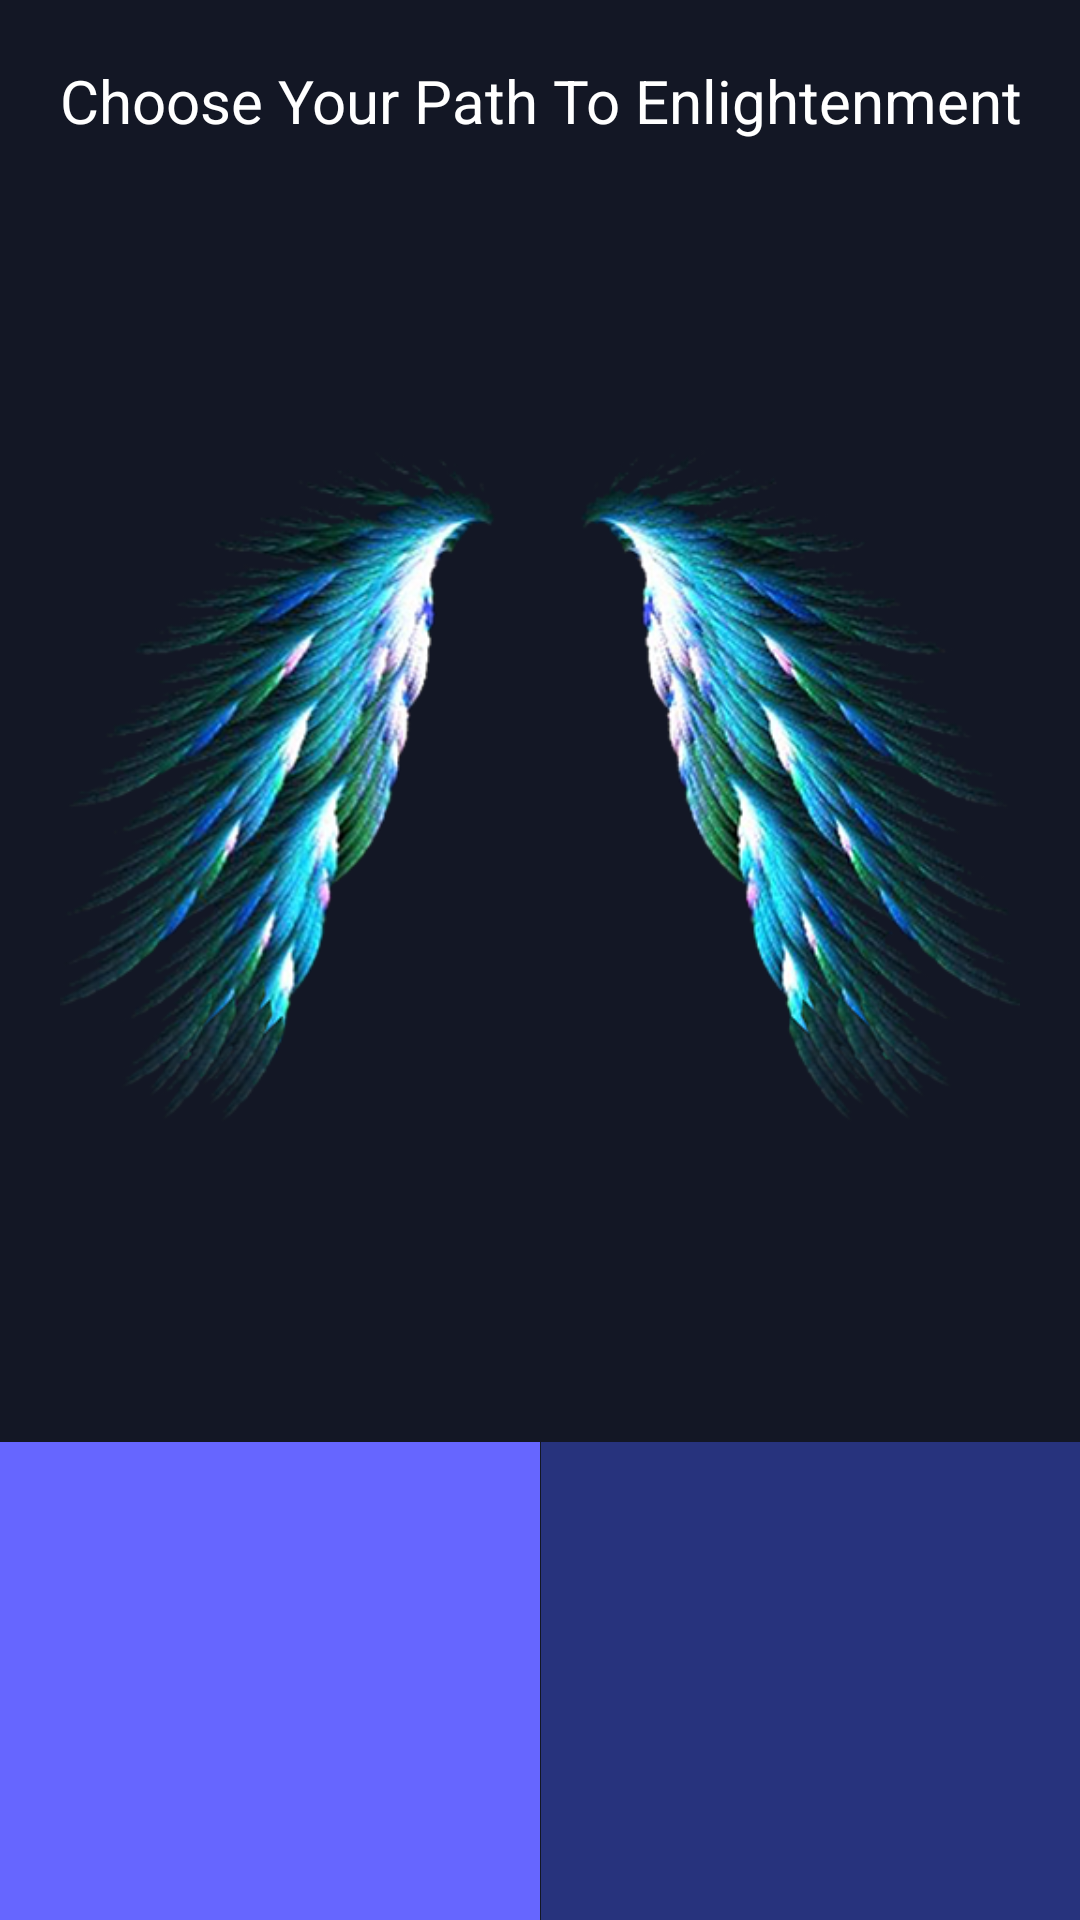

Layout XML and referenced resources for this Android screen:
<!-- AndroidManifest.xml: application theme AppCustomTheme.NoActionBar -->
<!-- res/layout/activity_choose_subscription.xml -->
<?xml version="1.0" encoding="utf-8"?>
<androidx.constraintlayout.widget.ConstraintLayout xmlns:android="http://schemas.android.com/apk/res/android"
    xmlns:app="http://schemas.android.com/apk/res-auto"
    xmlns:tools="http://schemas.android.com/tools"
    android:layout_width="match_parent"
    android:layout_height="match_parent"
    android:background="@color/gradient_start_color"
    tools:context=".ChooseSubscriptionActivity">

    <androidx.appcompat.widget.AppCompatTextView
        android:id="@+id/pageTitle"
        android:layout_width="0dp"
        android:layout_height="wrap_content"
        android:gravity="center"
        android:paddingTop="20dp"
        android:text="Choose Your Path To Enlightenment"
        android:textColor="@color/colorWhite"
        android:textSize="20dp"
        app:layout_constraintEnd_toEndOf="parent"
        app:layout_constraintStart_toStartOf="parent"
        app:layout_constraintTop_toTopOf="parent" />

    <androidx.appcompat.widget.AppCompatImageView
        android:id="@+id/pageText"
        android:layout_width="0dp"
        android:layout_height="0dp"
        android:gravity="start|center"
        android:padding="20dp"
        android:src="@drawable/logo"
        android:textSize="18sp"
        app:layout_constraintBottom_toTopOf="@id/casualView"
        app:layout_constraintEnd_toEndOf="parent"
        app:layout_constraintStart_toStartOf="parent"
        app:layout_constraintTop_toBottomOf="@id/pageTitle" />

    <View
        android:id="@+id/professionalView"
        android:layout_width="0dp"
        android:layout_height="0dp"
        android:background="@color/colorPrimary"
        android:clickable="true"
        android:focusable="true"
        android:foreground="?android:attr/selectableItemBackground"
        app:layout_constraintBottom_toBottomOf="parent"
        app:layout_constraintEnd_toEndOf="parent"
        app:layout_constraintStart_toEndOf="@+id/half"
        app:layout_constraintTop_toTopOf="@id/casualText" />

    <androidx.appcompat.widget.AppCompatTextView
        android:id="@+id/professionalText"
        android:layout_width="wrap_content"
        android:layout_height="wrap_content"
        android:layout_marginStart="10dp"
        android:layout_marginEnd="10dp"
        android:gravity="center"
        android:paddingTop="50dp"
        android:textColor="@color/colorWhite"
        android:textSize="30dp"
        app:layout_constraintBottom_toTopOf="@id/professionalPrice"
        app:layout_constraintEnd_toEndOf="@id/professionalView"
        app:layout_constraintStart_toStartOf="@id/professionalView" />

    <androidx.appcompat.widget.AppCompatTextView
        android:id="@+id/professionalPrice"
        android:layout_width="wrap_content"
        android:layout_height="wrap_content"
        android:layout_marginStart="10dp"
        android:layout_marginEnd="10dp"
        android:layout_marginBottom="50dp"
        android:gravity="center"
        android:textColor="@color/colorWhite"
        app:layout_constraintBottom_toBottomOf="parent"
        app:layout_constraintEnd_toEndOf="@id/professionalView"
        app:layout_constraintStart_toStartOf="@id/professionalView" />

    <View
        android:id="@+id/casualView"
        android:layout_width="0dp"
        android:layout_height="0dp"
        android:background="@color/blueTick"
        android:clickable="true"
        android:focusable="true"
        android:foreground="?android:attr/selectableItemBackground"
        app:layout_constraintBottom_toBottomOf="parent"
        app:layout_constraintEnd_toStartOf="@id/half"
        app:layout_constraintStart_toStartOf="parent"
        app:layout_constraintTop_toTopOf="@id/professionalText" />

    <androidx.appcompat.widget.AppCompatTextView
        android:id="@+id/casualText"
        android:layout_width="wrap_content"
        android:layout_height="wrap_content"
        android:layout_marginStart="10dp"
        android:layout_marginEnd="10dp"
        android:gravity="center"
        android:paddingTop="50dp"
        android:textColor="@color/colorWhite"
        android:textSize="30dp"
        app:layout_constraintBottom_toTopOf="@id/casualPrice"
        app:layout_constraintEnd_toEndOf="@id/casualView"
        app:layout_constraintStart_toStartOf="@id/casualView" />

    <androidx.appcompat.widget.AppCompatTextView
        android:id="@+id/casualPrice"
        android:layout_width="wrap_content"
        android:layout_height="wrap_content"
        android:layout_marginStart="10dp"
        android:layout_marginEnd="10dp"
        android:layout_marginBottom="50dp"
        android:gravity="center"
        android:textColor="@color/colorWhite"
        app:layout_constraintBottom_toBottomOf="parent"
        app:layout_constraintEnd_toEndOf="@id/casualView"
        app:layout_constraintStart_toStartOf="@id/casualView" />

    <View
        android:id="@+id/half"
        android:layout_width="0.0001dp"
        android:layout_height="0.0001dp"
        app:layout_constraintBottom_toBottomOf="parent"
        app:layout_constraintEnd_toEndOf="parent"
        app:layout_constraintStart_toStartOf="parent" />

</androidx.constraintlayout.widget.ConstraintLayout>
<!-- resources referenced by this layout -->
<resources>
  <color name="blueTick">#6666FF</color>
  <color name="colorPrimary">#27337D</color>
  <color name="colorWhite">#FFFFFF</color>
  <color name="gradient_start_color">#131725</color>
  <!-- drawable logo: png bitmap (drawable, 241716 bytes) -->
  <style name="AppCustomTheme.NoActionBar" parent="Theme.AppCompat.Light.NoActionBar">
          <item name="colorPrimary">@color/colorPrimary</item>
          <item name="colorPrimaryDark">@color/colorPrimaryDark</item>
          <item name="colorAccent">@color/colorAccent</item>
          <item name="windowActionBar">false</item>
          <item name="windowNoTitle">true</item>
          <item name="android:windowFullscreen">false</item>
          <item name="android:textColor">@color/colorPrimary</item>
          <item name="fontFamily">@font/nunito_regular</item>
      </style>
  <color name="colorPrimaryDark">#212B66</color>
  <color name="colorAccent">#FBA804</color>
</resources>
